Photos from the image-classification dataset "dataset" in the GitHub repository martinsaxa/jute-disease-dataset. Its 5 classes are: dieback, fresh, holed, mosaic, stem soft rot.

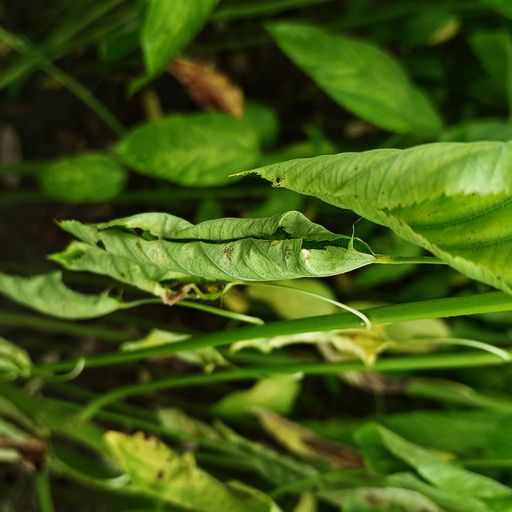
Label: dieback

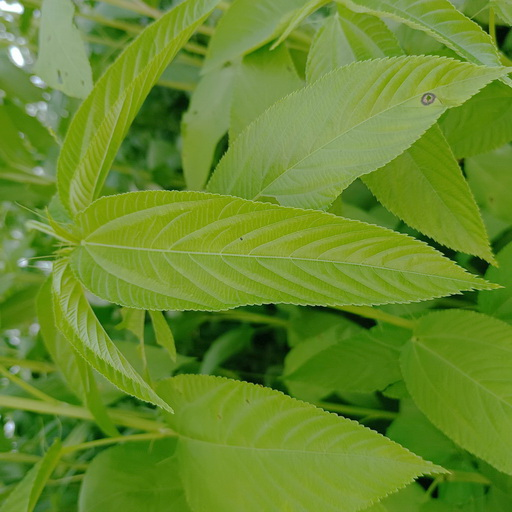
Label: fresh

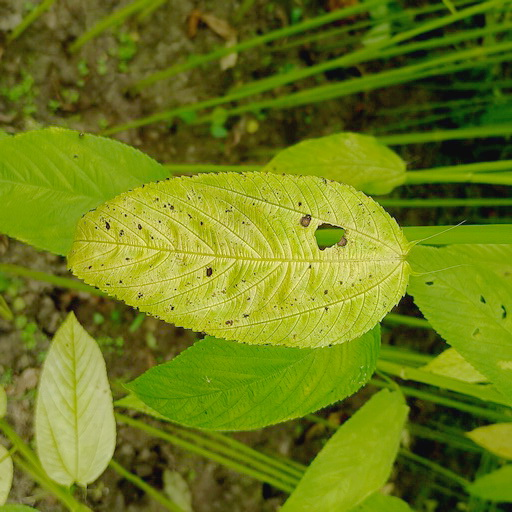
Label: mosaic

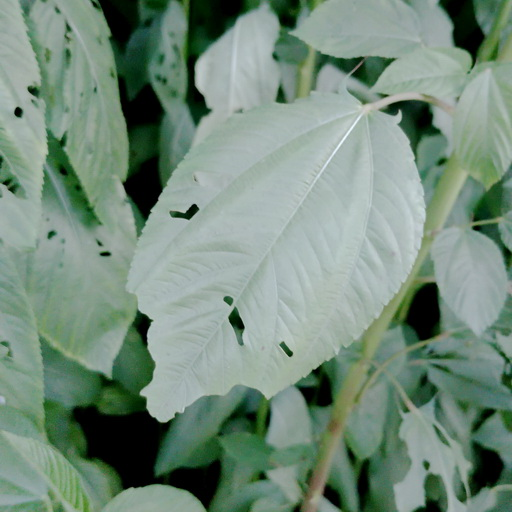
Label: holed

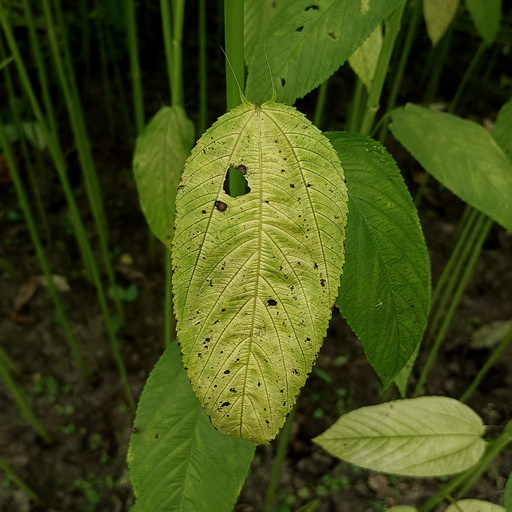
Label: mosaic

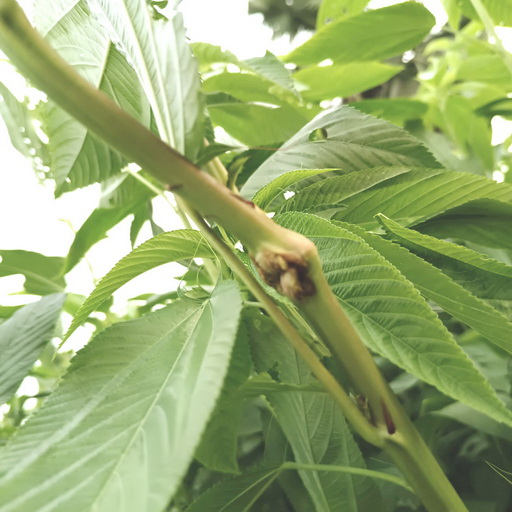
Label: stem soft rot
